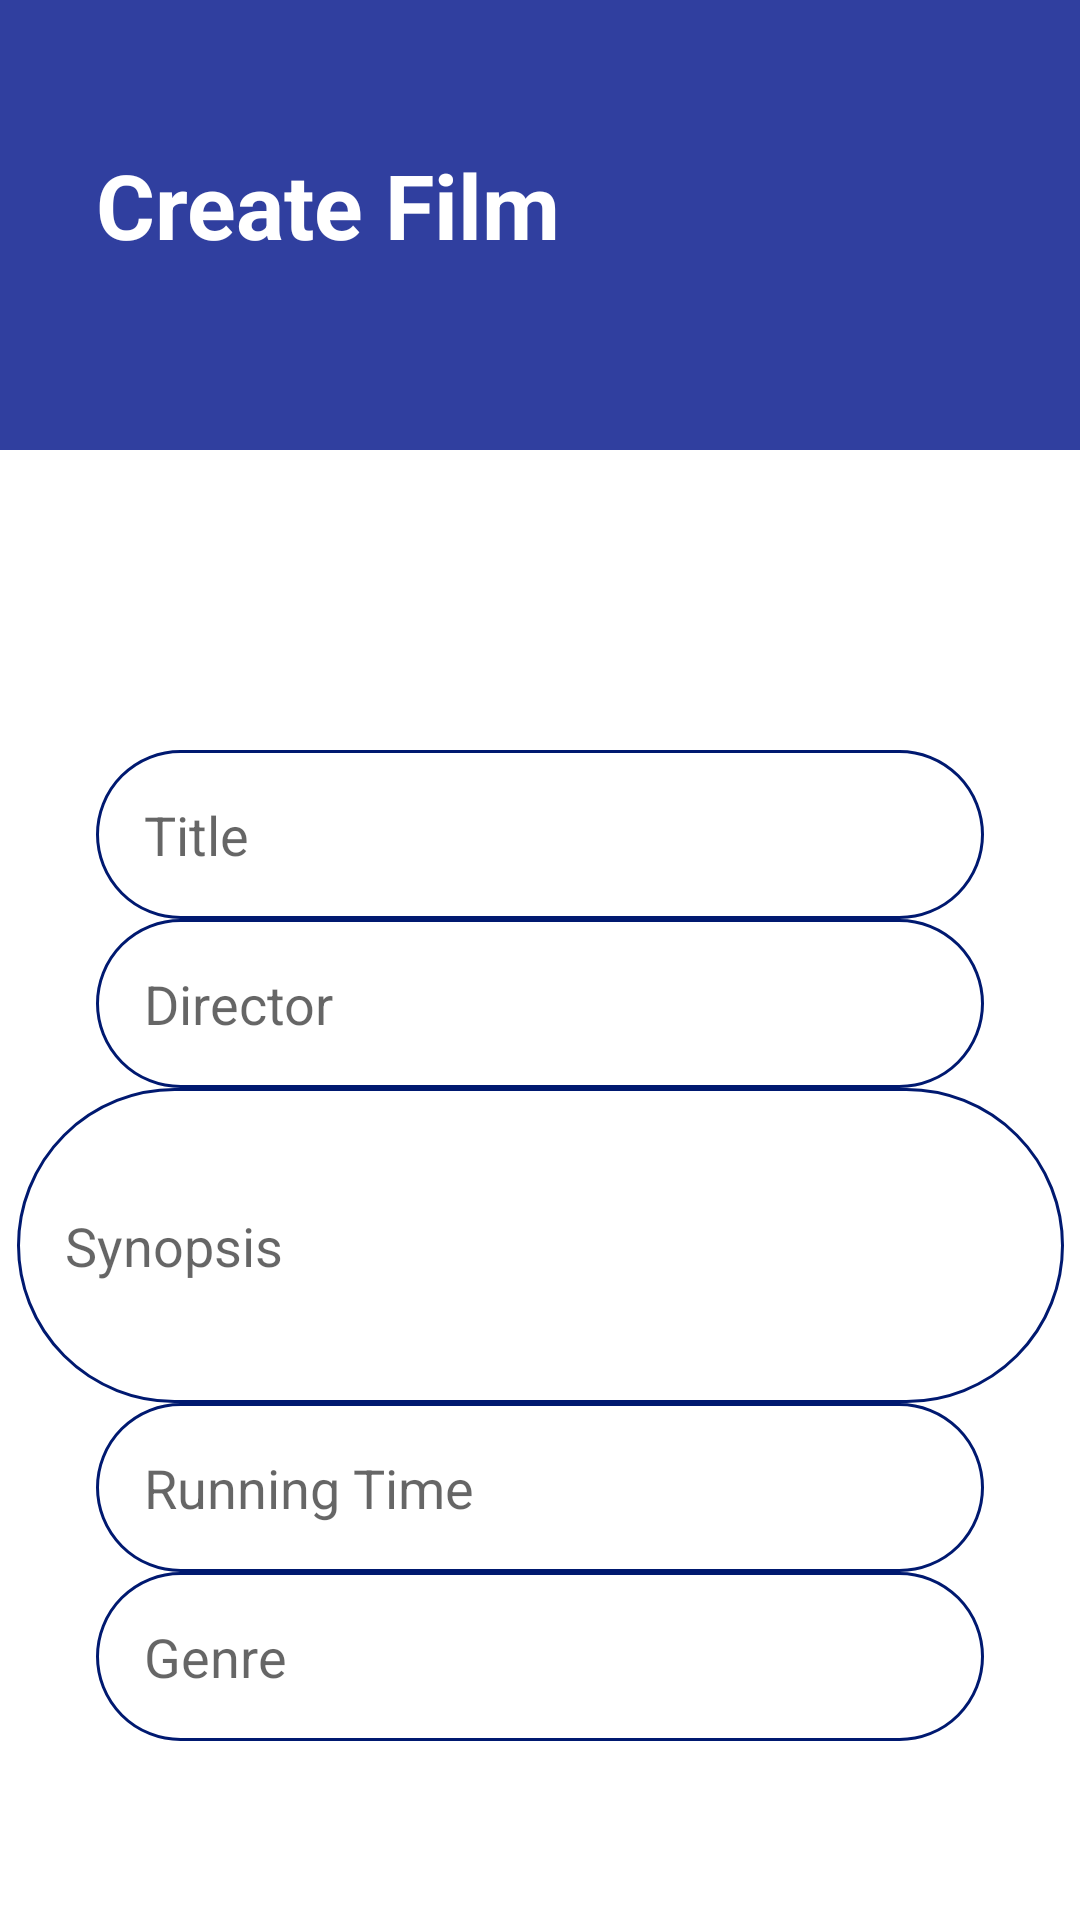

Reconstruct the res/layout file that produces this screen, plus the resources it refers to.
<!-- AndroidManifest.xml: application theme Theme.Flashes -->
<!-- res/layout/activity_create_film.xml -->
<?xml version="1.0" encoding="utf-8"?>
<androidx.constraintlayout.widget.ConstraintLayout xmlns:android="http://schemas.android.com/apk/res/android"
    xmlns:app="http://schemas.android.com/apk/res-auto"
    xmlns:tools="http://schemas.android.com/tools"
    android:layout_width="match_parent"
    android:layout_height="match_parent"
    tools:context=".activities.SignUpActivity">

    <View
        android:id="@+id/topView"
        android:layout_width="0dp"
        android:layout_height="150dp"
        android:background="@color/primaryColor"
        app:layout_constraintEnd_toEndOf="parent"
        app:layout_constraintStart_toStartOf="parent"
        app:layout_constraintTop_toTopOf="parent" />

    <View
        android:id="@+id/view5"
        android:layout_width="0dp"
        android:layout_height="100dp"
        android:background="@drawable/wave"
        app:layout_constraintEnd_toEndOf="parent"
        app:layout_constraintStart_toStartOf="parent"
        app:layout_constraintTop_toBottomOf="@+id/topView" />

    <TextView
        android:id="@+id/tvTopTitle"
        android:layout_width="0dp"
        android:layout_height="wrap_content"
        android:layout_marginStart="32dp"
        android:layout_marginTop="48dp"
        android:text="@string/createFilm"
        android:textColor="@android:color/white"
        android:textSize="30sp"
        android:textStyle="bold"
        app:layout_constraintStart_toStartOf="@+id/topView"
        app:layout_constraintTop_toTopOf="parent" />

    <EditText
        android:id="@+id/tvTitle"
        android:layout_width="0dp"
        android:layout_height="wrap_content"
        android:layout_marginStart="32dp"
        android:layout_marginEnd="32dp"
        android:background="@drawable/round_border"
        android:hint="@string/film_title"
        android:drawablePadding="16dp"
        android:ems="10"
        android:padding="16dp"
        app:layout_constraintEnd_toEndOf="parent"
        app:layout_constraintStart_toStartOf="parent"
        app:layout_constraintTop_toBottomOf="@+id/view5"
        />

    <EditText
        android:id="@+id/tvDirector"
        android:layout_width="0dp"
        android:layout_height="wrap_content"
        android:layout_marginStart="32dp"
        android:layout_marginEnd="32dp"
        android:background="@drawable/round_border"
        android:hint="@string/film_director"
        android:drawablePadding="16dp"
        android:ems="10"
        android:padding="16dp"
        app:layout_constraintEnd_toEndOf="parent"
        app:layout_constraintStart_toStartOf="parent"
        app:layout_constraintTop_toBottomOf="@+id/tvTitle"
        />

    <EditText
        android:id="@+id/tvSynopsis"
        android:layout_width="349dp"
        android:layout_height="105dp"
        android:layout_marginStart="32dp"
        android:layout_marginEnd="32dp"
        android:background="@drawable/round_border"
        android:drawablePadding="16dp"
        android:ems="10"
        android:hint="@string/film_synopsis"
        android:padding="16dp"
        app:layout_constraintEnd_toEndOf="parent"
        app:layout_constraintStart_toStartOf="parent"
        app:layout_constraintTop_toBottomOf="@+id/tvDirector" />

    <EditText
        android:id="@+id/tvRunningTime"
        android:layout_width="0dp"
        android:layout_height="wrap_content"
        android:layout_marginStart="32dp"
        android:layout_marginEnd="32dp"
        android:background="@drawable/round_border"
        android:hint="@string/film_runningtime"
        android:drawablePadding="16dp"
        android:inputType="number"
        android:ems="10"
        android:padding="16dp"
        app:layout_constraintEnd_toEndOf="parent"
        app:layout_constraintStart_toStartOf="parent"
        app:layout_constraintTop_toBottomOf="@+id/tvSynopsis"
        />

    <EditText
        android:id="@+id/tvGenre"
        android:layout_width="0dp"
        android:layout_height="wrap_content"
        android:layout_marginStart="32dp"
        android:layout_marginEnd="32dp"
        android:background="@drawable/round_border"
        android:hint="@string/genre"
        android:drawablePadding="16dp"
        android:ems="10"
        android:padding="16dp"
        app:layout_constraintEnd_toEndOf="parent"
        app:layout_constraintStart_toStartOf="parent"
        app:layout_constraintTop_toBottomOf="@+id/tvRunningTime"
        />

    <Button
        android:id="@+id/btnCreateFilm"
        android:layout_width="0dp"
        android:layout_height="wrap_content"
        android:layout_marginStart="32dp"
        android:layout_marginTop="16dp"
        android:layout_marginEnd="32dp"
        android:background="@drawable/round_bg"
        android:text="@string/create_film"
        android:textColor="@android:color/white"
        android:textSize="18sp"
        android:textStyle="bold"
        app:layout_constraintEnd_toEndOf="parent"
        app:layout_constraintStart_toStartOf="parent"
        app:layout_constraintTop_toBottomOf="@+id/tvGenre" />

    <Button
        android:id="@+id/btnCancel"
        android:layout_width="0dp"
        android:layout_height="wrap_content"
        android:layout_marginStart="32dp"
        android:layout_marginTop="16dp"
        android:layout_marginEnd="32dp"
        android:background="@drawable/round_bg"
        android:text="@string/cancel"
        android:textColor="@android:color/white"
        android:textSize="18sp"
        android:textStyle="bold"
        app:layout_constraintEnd_toEndOf="parent"
        app:layout_constraintStart_toStartOf="parent"
        app:layout_constraintTop_toBottomOf="@+id/btnCreateFilm" />

    <LinearLayout
        android:id="@+id/linearLayout2"
        android:layout_width="0dp"
        android:layout_height="20dp"
        android:layout_marginStart="32dp"
        android:layout_marginEnd="32dp"
        android:orientation="horizontal"
        app:layout_constraintEnd_toEndOf="parent"
        app:layout_constraintStart_toStartOf="parent"
        app:layout_constraintTop_toBottomOf="@+id/btnCancel">
    </LinearLayout>

</androidx.constraintlayout.widget.ConstraintLayout>
<!-- resources referenced by this layout -->
<resources>
  <color name="primaryColor">#303f9f</color>
  <!-- drawable round_border (drawable) -->
  <?xml version="1.0" encoding="utf-8"?>
  <shape android:shape="rectangle" xmlns:android="http://schemas.android.com/apk/res/android">
      <stroke android:color="@color/primaryDarkColor"
          android:width="1dp"/>
      <corners android:radius="100dp"/>
  </shape>
  <string name="cancel">Cancel</string>
  <string name="createFilm">Create Film</string>
  <string name="create_film">Create Film</string>
  <string name="film_director">Director</string>
  <string name="film_runningtime">Running Time</string>
  <string name="film_synopsis">Synopsis</string>
  <string name="film_title">Title</string>
  <string name="genre">Genre</string>
  <style name="Theme.Flashes" parent="Theme.MaterialComponents.DayNight.DarkActionBar">
          
          <item name="colorPrimary">@color/primaryColor</item>
          <item name="colorPrimaryVariant">@color/primaryDarkColor</item>
          <item name="colorOnPrimary">@color/white</item>
          
          <item name="colorSecondary">@color/primaryLightColor</item>
          <item name="colorSecondaryVariant">@color/primaryDarkColor</item>
          <item name="colorOnSecondary">@color/black</item>
          
          <item name="android:statusBarColor" tools:targetApi="l">?attr/colorPrimaryVariant</item>
          
      </style>
  <color name="primaryDarkColor">#001970</color>
  <color name="white">#FFFFFFFF</color>
  <color name="primaryLightColor">#666ad1</color>
  <color name="black">#FF000000</color>
</resources>
